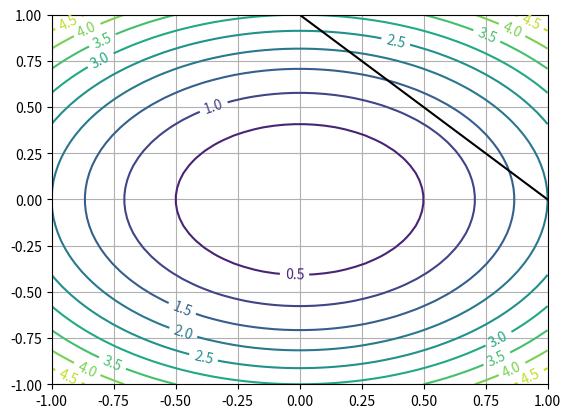

Write the Python code that produced this figure.
# -*- coding: utf-8 -*-
"""
Created on Wed Mar 07 07:00:03 2012

[redacted]
"""

import numpy as np
import matplotlib.pyplot as plt

import scipy.special as special



x = np.linspace(-1,1,50)
y = np.linspace(-1,1,50)

X,Y = np.meshgrid(x,y)

Z = 2*X**2+3*Y**2

lvls = np.linspace(0,5,11)
# lvls = np.logspace(-5,1,20)
cs = plt.contour(X,Y,Z, levels=lvls)
plt.clabel(cs, inline=1, fontsize=10)

plt.plot([0,1], [1,0], '-k')

plt.grid()
# plt.savefig("output.svg")
plt.show()
